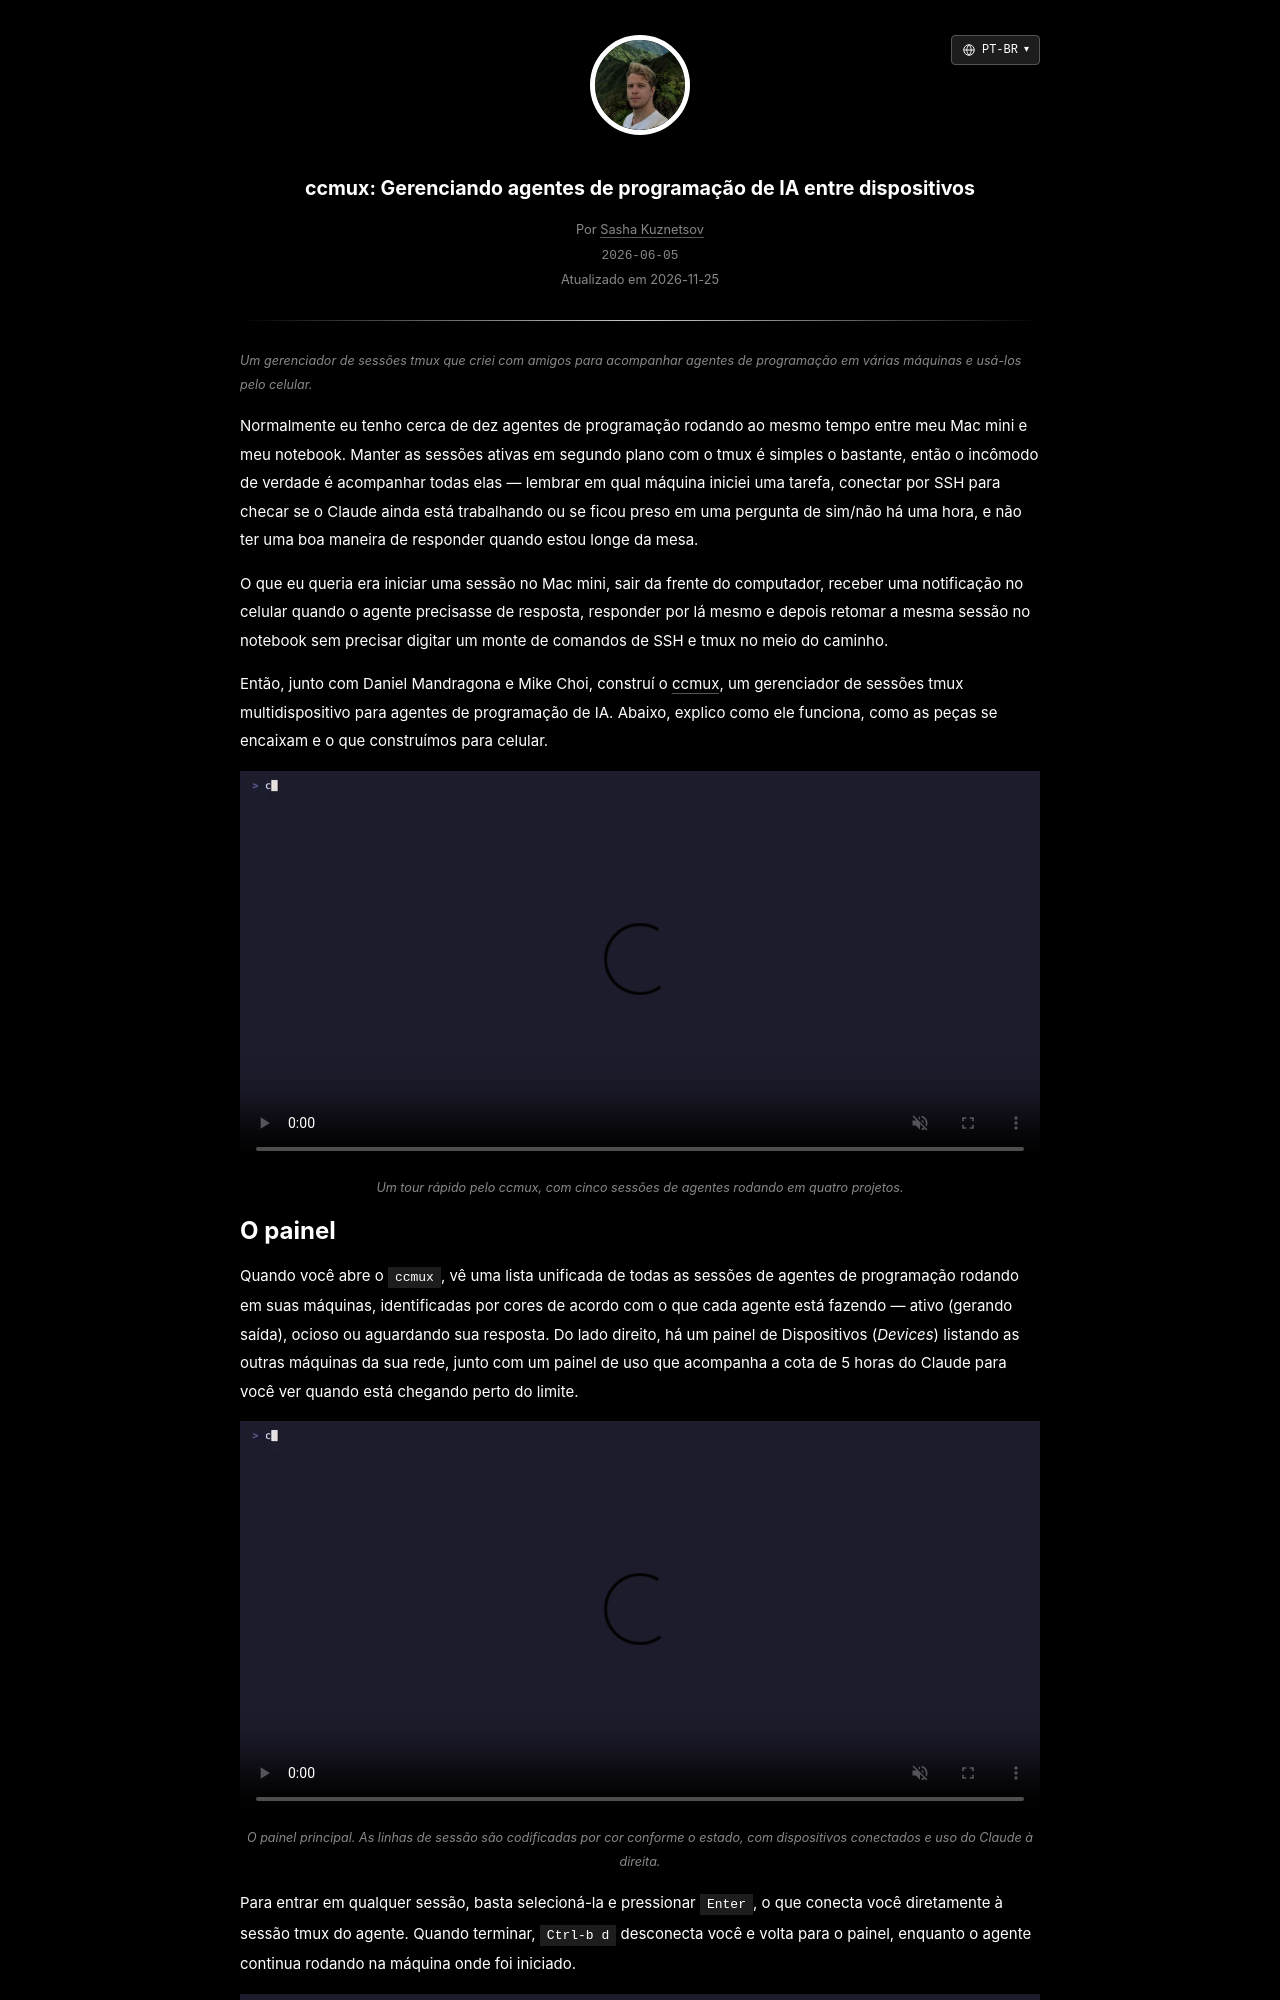

repository: skzv/my-plain-blog · page: pt-br/ccmux-tmux-manager-for-ai-coding-agents.html · generator: jekyll

---
layout: post
lang_code: pt-br
locale: pt_BR
ref: ccmux-tmux-manager-for-ai-coding-agents
date: 2026-06-05 00:00:00 -0700
last_modified_at: 2026-11-25 00:00
permalink: /pt-br/ccmux-tmux-manager-for-ai-coding-agents
title: "ccmux: Gerenciando agentes de programação de IA entre dispositivos"
imgpath: /assets/img/ccmux
previewurl: /preview.png
description: "Criando o ccmux com amigos para gerenciar agentes de programação de IA entre máquinas usando tmux, Tailscale, Mosh, um painel de terminal em Go e um app nativo para iOS."
image: /assets/img/ccmux/preview.png
image_width: 1200
image_height: 630
image_alt: "Painel do ccmux para gerenciar sessões de agentes de programação"
mathjax: false
tags: [ai-tools, systems]
---

{% include description.html content="Um gerenciador de sessões tmux que criei com amigos para acompanhar agentes de programação em várias máquinas e usá-los pelo celular." %}

Normalmente eu tenho cerca de dez agentes de programação rodando ao mesmo tempo entre meu Mac mini e meu notebook. Manter as sessões ativas em segundo plano com o tmux é simples o bastante, então o incômodo de verdade é acompanhar todas elas — lembrar em qual máquina iniciei uma tarefa, conectar por SSH para checar se o Claude ainda está trabalhando ou se ficou preso em uma pergunta de sim/não há uma hora, e não ter uma boa maneira de responder quando estou longe da mesa.

O que eu queria era iniciar uma sessão no Mac mini, sair da frente do computador, receber uma notificação no celular quando o agente precisasse de resposta, responder por lá mesmo e depois retomar a mesma sessão no notebook sem precisar digitar um monte de comandos de SSH e tmux no meio do caminho.

Então, junto com Daniel Mandragona e Mike Choi, construí o [ccmux](https://ccmux.ai/), um gerenciador de sessões tmux multidispositivo para agentes de programação de IA. Abaixo, explico como ele funciona, como as peças se encaixam e o que construímos para celular.

<div style="text-align:center">
  <video autoplay loop muted playsinline disableRemotePlayback preload="metadata" width="1280" height="640" poster="/assets/video/ccmux/hero-poster.webp" style="width:100%;height:auto">
    <source src="/assets/video/ccmux/hero.mp4" type="video/mp4">
    Interface de terminal do ccmux mostrando sessões de agentes de programação em diferentes projetos
  </video>
</div>
{% include caption.html content="Um tour rápido pelo ccmux, com cinco sessões de agentes rodando em quatro projetos." %}
